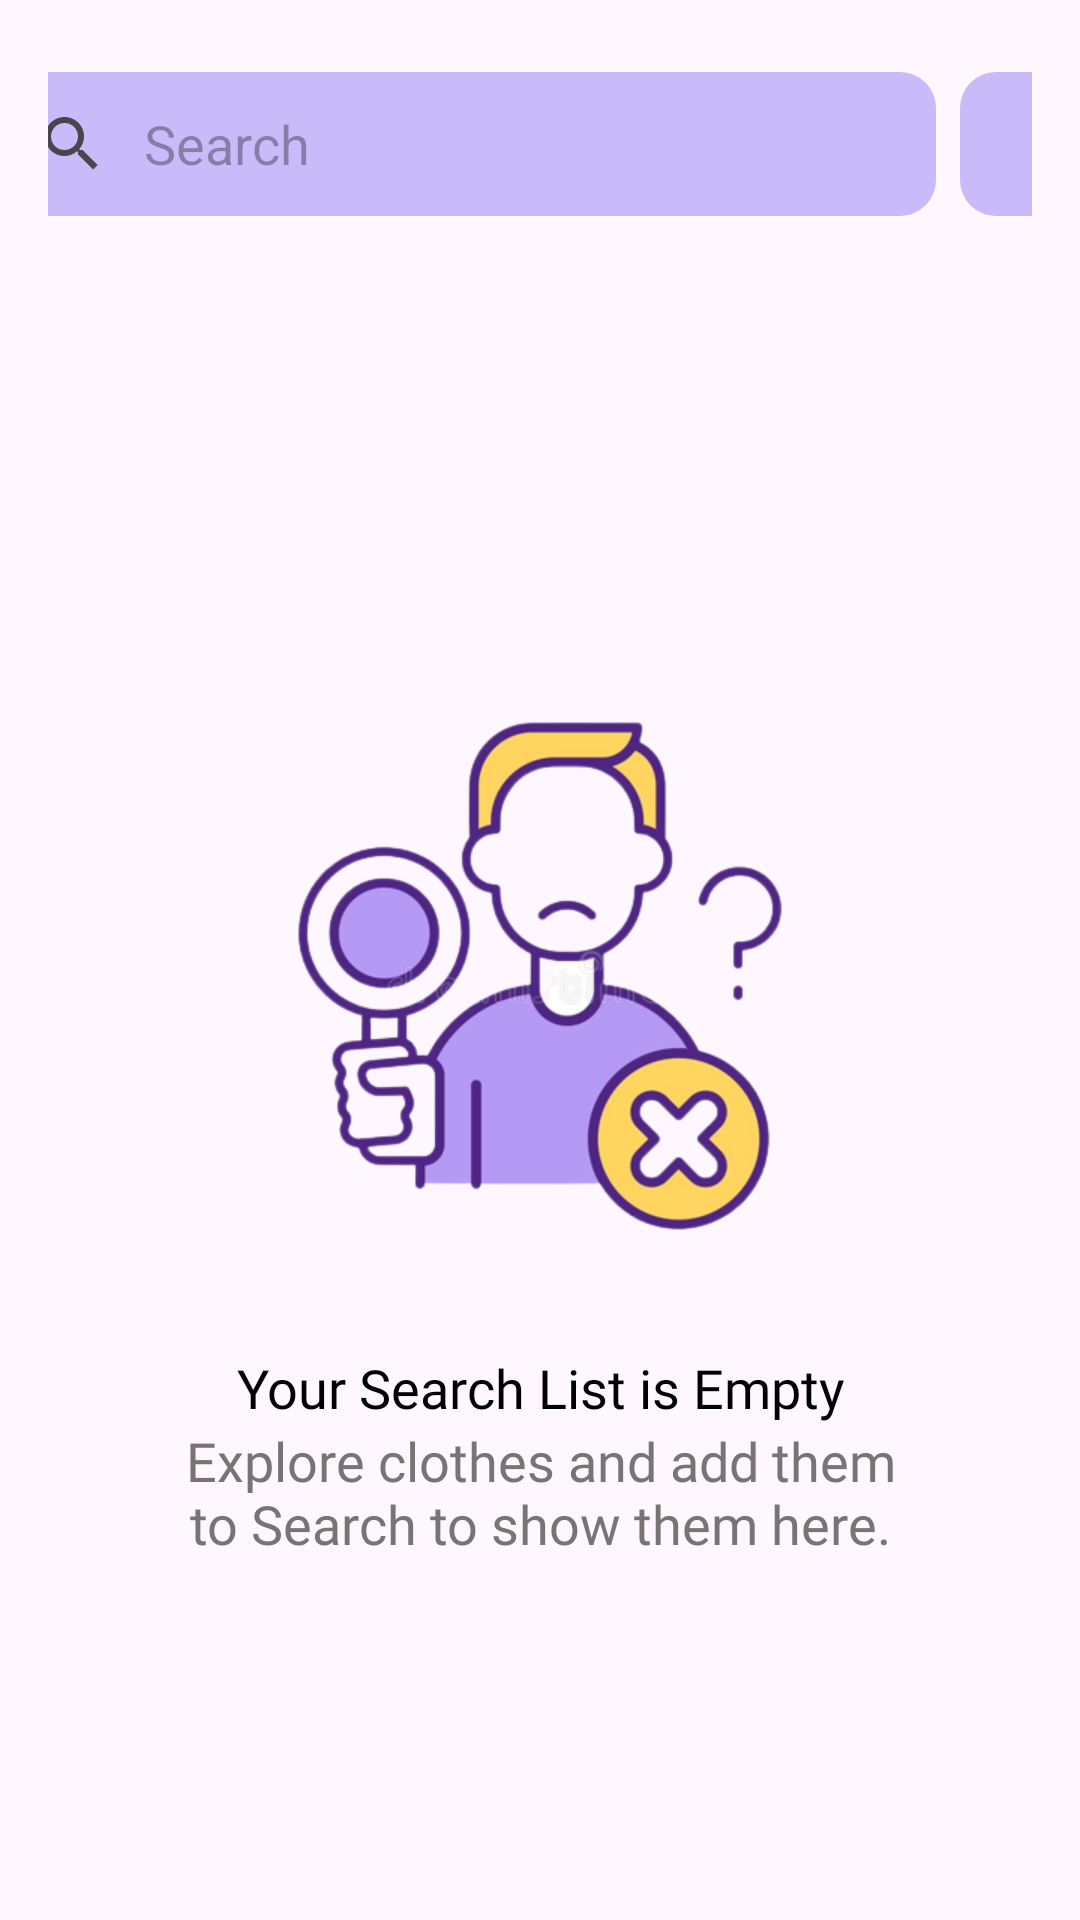

Write the Android layout XML for this screen, with the resource values it uses.
<!-- AndroidManifest.xml: application theme Theme.FakeShopeStore -->
<!-- res/layout/fragment_search_result.xml -->
<?xml version="1.0" encoding="utf-8"?>
<androidx.constraintlayout.widget.ConstraintLayout xmlns:android="http://schemas.android.com/apk/res/android"
    xmlns:app="http://schemas.android.com/apk/res-auto"
    xmlns:tools="http://schemas.android.com/tools"
    android:layout_width="match_parent"
    android:layout_height="match_parent">

    <LinearLayout
        android:id="@+id/appbar"
        android:layout_width="match_parent"
        android:layout_height="?actionBarSize"
        android:orientation="horizontal"
        android:gravity="center"
        android:layout_marginTop="@dimen/margin_normal"
        android:layout_marginHorizontal="@dimen/margin_normal"
        app:layout_constraintEnd_toEndOf="parent"
        app:layout_constraintStart_toStartOf="parent"
        app:layout_constraintTop_toTopOf="parent">

        <SearchView
            android:id="@+id/search_view_result"
            android:layout_width="wrap_content"
            android:layout_height="wrap_content"
            android:background="@drawable/search_view_background"
            android:iconifiedByDefault="false"
            android:queryBackground="@android:color/transparent"
            android:queryHint="@string/search_hint"
            android:layout_marginEnd="@dimen/margin_small" />

        <ImageButton
            android:id="@+id/button_filter"
            android:layout_width="48dp"
            android:layout_height="48dp"
            android:src="@drawable/filter_icon"
            android:background="@drawable/search_view_background"
            android:contentDescription="@string/filter" />

    </LinearLayout>

    <androidx.recyclerview.widget.RecyclerView
        android:id="@+id/recycler_view"
        android:layout_width="match_parent"
        android:layout_height="0dp"
        android:padding="8dp"
        android:clipToPadding="false"
        app:spanCount="2"
        app:layoutManager="androidx.recyclerview.widget.StaggeredGridLayoutManager"
        app:layout_constraintBottom_toBottomOf="parent"
        app:layout_constraintTop_toBottomOf="@+id/appbar"
        tools:listitem="@layout/item_product_card" />

    <include
        android:id="@+id/empty_view"
        layout="@layout/empty_search_result"
        android:layout_width="match_parent"
        android:layout_height="0dp"
        tools:visibility="gone"
        app:layout_constraintBottom_toBottomOf="parent"
        app:layout_constraintTop_toBottomOf="@+id/appbar" />

</androidx.constraintlayout.widget.ConstraintLayout>
<!-- res/layout/item_product_card.xml (included above) -->
<?xml version="1.0" encoding="utf-8"?>
<com.google.android.material.card.MaterialCardView
    xmlns:android="http://schemas.android.com/apk/res/android"
    android:id="@+id/card_product"
    android:layout_width="match_parent"
    android:layout_height="wrap_content"
    xmlns:app="http://schemas.android.com/apk/res-auto"
    xmlns:tool="http://schemas.android.com/tools"
    android:layout_margin="@dimen/margin_small"
    android:elevation="0dp"
    app:strokeWidth="0dp"
    android:backgroundTint="@color/pink">

    <androidx.constraintlayout.widget.ConstraintLayout
        android:layout_width="match_parent"
        android:layout_height="match_parent">

        <com.google.android.material.imageview.ShapeableImageView
            android:id="@+id/image_product_card"
            android:layout_width="150dp"
            android:layout_height="150dp"
            android:layout_marginTop="@dimen/margin_small"
            app:layout_constraintEnd_toEndOf="parent"
            app:layout_constraintStart_toStartOf="parent"
            app:layout_constraintTop_toTopOf="parent"
            app:srcCompat="@drawable/man_jacket" />

        <ImageView
            android:id="@+id/icon_product_favourite"
            android:layout_width="28dp"
            android:layout_height="28dp"
            android:layout_marginStart="@dimen/margin_small"
            android:layout_marginTop="@dimen/margin_small"
            android:contentDescription="@string/favourite_icon"
            android:src="@drawable/favorite_icon"
            app:layout_constraintStart_toStartOf="parent"
            app:layout_constraintTop_toTopOf="parent" />

        <ImageView
            android:id="@+id/icon_add_to_cart"
            android:layout_width="30dp"
            android:layout_height="30dp"
            android:layout_marginTop="8dp"
            android:layout_marginEnd="8dp"
            android:background="@drawable/circle_background"
            android:padding="6dp"
            app:layout_constraintEnd_toEndOf="parent"
            app:layout_constraintTop_toTopOf="parent"
            app:srcCompat="@drawable/add_to_cart_icon"
            android:contentDescription="@string/add_to_cart_icon" />

        <TextView
            android:id="@+id/text_product_card_price"
            android:layout_width="0dp"
            android:layout_height="wrap_content"
            android:fontFamily="@font/poppins_medium"
            android:textColor="@color/black"
            android:textSize="18sp"
            android:layout_marginTop="@dimen/margin_small"
            android:layout_marginStart="@dimen/margin_small"
            app:layout_constraintStart_toStartOf="parent"
            app:layout_constraintTop_toBottomOf="@+id/image_product_card"
            tool:text="$3.00" />

        <TextView
            android:id="@+id/text_product_card_title"
            android:layout_width="0dp"
            android:layout_height="wrap_content"
            android:ellipsize="end"
            android:fontFamily="@font/poppins_regular"
            android:maxLines="1"
            android:textColor="@color/grey"
            android:textSize="16sp"
            android:textAllCaps="true"
            android:layout_marginStart="@dimen/margin_small"
            app:layout_constraintEnd_toEndOf="parent"
            app:layout_constraintStart_toStartOf="parent"
            app:layout_constraintTop_toBottomOf="@+id/text_product_card_price"
            tool:text="Mens Cotton Jacket" />

        <RatingBar
            android:id="@+id/rating_bar"
            style="?android:attr/ratingBarStyleSmall"
            android:layout_width="wrap_content"
            android:layout_height="wrap_content"
            android:layout_marginStart="@dimen/margin_small"
            android:layout_marginBottom="8dp"
            android:progressTint="@color/rating_color"
            android:rating="3"
            app:layout_constraintBottom_toBottomOf="parent"
            app:layout_constraintStart_toStartOf="parent"
            app:layout_constraintTop_toBottomOf="@+id/text_product_card_title"
            app:layout_constraintVertical_bias="0.0" />

    </androidx.constraintlayout.widget.ConstraintLayout>

</com.google.android.material.card.MaterialCardView>
<!-- res/layout/empty_search_result.xml (included above) -->
<?xml version="1.0" encoding="utf-8"?>
<androidx.constraintlayout.widget.ConstraintLayout xmlns:android="http://schemas.android.com/apk/res/android"
    android:layout_width="match_parent"
    android:layout_height="match_parent"
    xmlns:app="http://schemas.android.com/apk/res-auto">
    <ImageView
        android:id="@+id/image_empty_search"
        android:layout_width="250dp"
        android:layout_height="250dp"
        android:contentDescription="@string/empty_search_result"
        android:src="@drawable/empty_search_image"
        app:layout_constraintVertical_chainStyle="packed"
        app:layout_constraintBottom_toTopOf="@+id/text_empty_list"
        app:layout_constraintEnd_toEndOf="parent"
        app:layout_constraintStart_toStartOf="parent"
        app:layout_constraintTop_toTopOf="parent" />

    <TextView
        android:id="@+id/text_empty_list"
        android:layout_width="wrap_content"
        android:layout_height="wrap_content"
        android:fontFamily="@font/poppins_medium"
        android:gravity="center"
        android:text="@string/empty_list"
        android:textColor="@color/black"
        android:textSize="18sp"
        app:layout_constraintBottom_toTopOf="@+id/text_empty_details"
        app:layout_constraintEnd_toEndOf="parent"
        app:layout_constraintStart_toStartOf="parent"
        app:layout_constraintTop_toBottomOf="@+id/image_empty_search"/>

    <TextView
        android:id="@+id/text_empty_details"
        android:layout_width="wrap_content"
        android:layout_height="wrap_content"
        android:fontFamily="@font/poppins_regular"
        android:lines="2"
        android:text="@string/description"
        android:gravity="center"
        android:textColor="@color/grey"
        android:textSize="18sp"
        app:layout_constraintBottom_toBottomOf="parent"
        app:layout_constraintEnd_toEndOf="parent"
        app:layout_constraintStart_toStartOf="parent"
        app:layout_constraintTop_toBottomOf="@+id/text_empty_list" />

</androidx.constraintlayout.widget.ConstraintLayout>
<!-- resources referenced by this layout -->
<resources>
  <color name="black">#FF000000</color>
  <color name="grey">#797373</color>
  <color name="pink">#F8DBEA</color>
  <color name="rating_color">#FFCC01</color>
  <dimen name="margin_normal">16</dimen>
  <dimen name="margin_small">8dp</dimen>
  <!-- drawable circle_background (drawable) -->
  <?xml version="1.0" encoding="utf-8"?>
  <shape android:shape="oval" xmlns:android="http://schemas.android.com/apk/res/android">
      <stroke android:color="@color/black" android:width="1dp"/>
  </shape>
  <!-- drawable empty_search_image: png bitmap (drawable, 100324 bytes) -->
  <!-- drawable favorite_icon (drawable) -->
  <vector xmlns:android="http://schemas.android.com/apk/res/android"
      android:width="24dp"
      android:height="24dp"
      android:viewportWidth="24"
      android:viewportHeight="24">
    <path
        android:pathData="M16.5,2.825C14.76,2.825 13.09,3.635 12,4.915C10.91,3.635 9.24,2.825 7.5,2.825C4.42,2.825 2,5.245 2,8.325C2,12.105 5.4,15.185 10.55,19.865L12,21.175L13.45,19.855C18.6,15.185 22,12.105 22,8.325C22,5.245 19.58,2.825 16.5,2.825ZM12.1,18.375L12,18.475L11.9,18.375C7.14,14.065 4,11.215 4,8.325C4,6.325 5.5,4.825 7.5,4.825C9.04,4.825 10.54,5.815 11.07,7.185H12.94C13.46,5.815 14.96,4.825 16.5,4.825C18.5,4.825 20,6.325 20,8.325C20,11.215 16.86,14.065 12.1,18.375Z"
        android:fillColor="@color/black" />
  </vector>
  <!-- drawable man_jacket: png bitmap (drawable, 290561 bytes) -->
  <!-- drawable search_view_background (drawable) -->
  <shape xmlns:android="http://schemas.android.com/apk/res/android"
      android:shape="rectangle">
      <corners
          android:radius="12dp"/>
      <solid android:color="@color/purple" />
  </shape>
  <string name="add_to_cart_icon">add to cart icon</string>
  <string name="description">Explore clothes and add them\nto Search to show them here.</string>
  <string name="empty_list">Your Search List is Empty</string>
  <string name="empty_search_result">empty search result</string>
  <string name="favourite_icon">favourite icon</string>
  <string name="filter">filter</string>
  <string name="search_hint">Search</string>
  <style name="Theme.FakeShopeStore" parent="Base.Theme.FakeShopeStore" />
  <color name="purple">#C9BBFA</color>
  <style name="Base.Theme.FakeShopeStore" parent="Theme.Material3.Light.NoActionBar">
          
          
      </style>
</resources>
